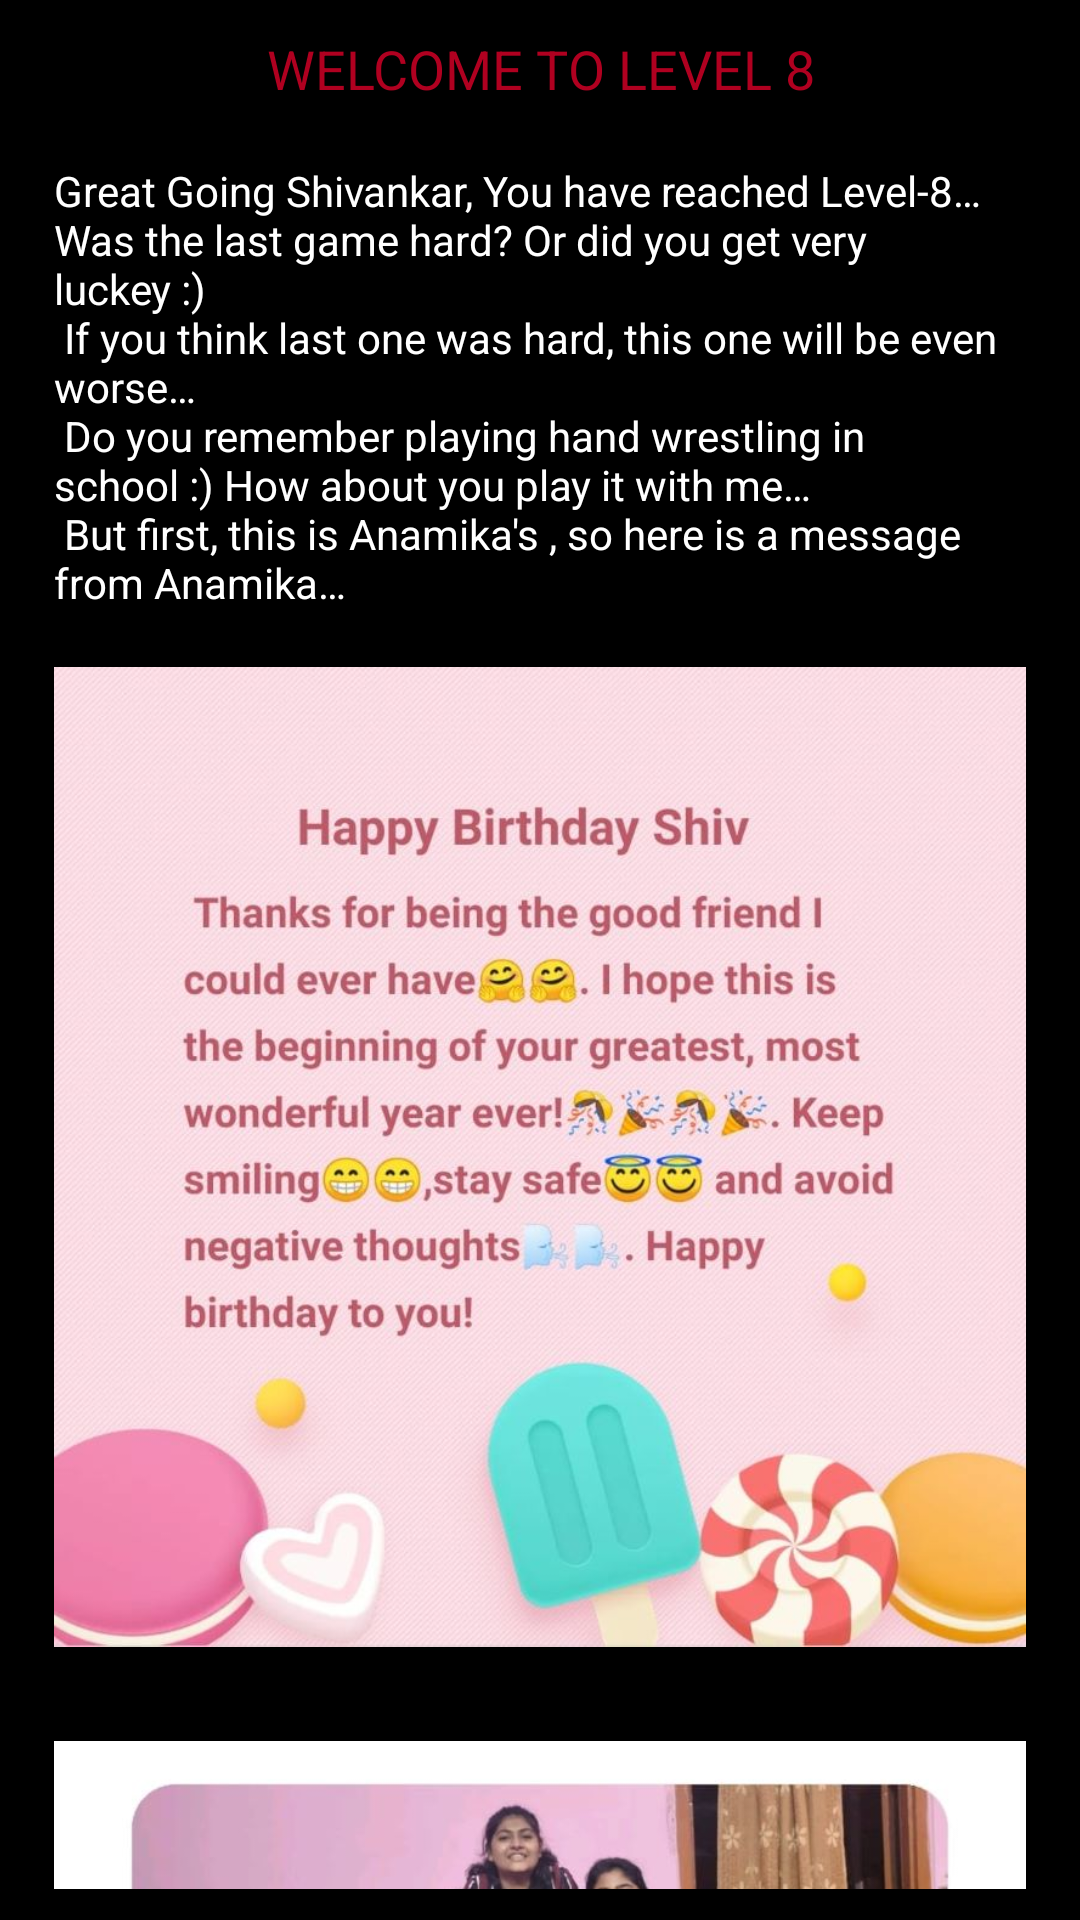

Produce the Android XML layout that renders to this screen, including the resource entries it uses.
<!-- AndroidManifest.xml: application theme Theme.SOSShivankar -->
<!-- res/layout/activity_main10.xml -->
<?xml version="1.0" encoding="utf-8"?>
<androidx.constraintlayout.widget.ConstraintLayout xmlns:android="http://schemas.android.com/apk/res/android"
    xmlns:app="http://schemas.android.com/apk/res-auto"
    xmlns:tools="http://schemas.android.com/tools"
    android:layout_width="match_parent"
    android:layout_height="match_parent"
    android:background="@android:drawable/screen_background_dark"
    tools:context=".MainActivity10">

    <ScrollView
        android:layout_width="324dp"
        android:layout_height="619dp"
        app:layout_constraintBottom_toBottomOf="parent"
        app:layout_constraintEnd_toEndOf="parent"
        app:layout_constraintHorizontal_bias="0.5"
        app:layout_constraintStart_toStartOf="parent"
        app:layout_constraintTop_toTopOf="parent">
    <LinearLayout
        android:layout_width="match_parent"
        android:layout_height="wrap_content"
        android:orientation="vertical" >

    <TextView
        android:id="@+id/head8"
        android:layout_width="match_parent"
        android:layout_height="wrap_content"
        android:gravity="center_horizontal"
        android:text="WELCOME TO LEVEL 8"
        android:textColor="@color/design_default_color_error"
        android:textSize="18sp" />
    <TextView
        android:id="@+id/cleared8"
        android:layout_width="match_parent"
        android:layout_height="wrap_content"
        android:textColor="@color/design_default_color_secondary_variant" />

    <TextView
        android:id="@+id/tv8_1"
        android:layout_width="match_parent"
        android:layout_height="wrap_content"
        android:text="@string/ins8_1"
        android:textColor="@color/white" />

        <ImageView
            android:id="@+id/imageView8_10"
            android:layout_width="match_parent"
            android:layout_height="364dp"
            app:srcCompat="@drawable/anawisha" />

        <ImageView
            android:id="@+id/imageView8_12"
            android:layout_width="match_parent"
            android:layout_height="279dp"
            app:srcCompat="@drawable/anawishb" />
    <TextView
        android:id="@+id/textView8_3"
        android:layout_width="match_parent"
        android:layout_height="wrap_content"
        android:layout_marginTop="10dp"
        android:text="@string/ins8_2"
        android:textColor="@android:color/holo_orange_light" />

        <ImageView
            android:id="@+id/imageView14"
            android:layout_width="match_parent"
            android:layout_height="wrap_content"
            android:layout_marginTop="15dp"
            app:srcCompat="@drawable/hicon" />

        <TextView
            android:id="@+id/botchoiceHW"
            android:layout_width="match_parent"
            android:layout_height="wrap_content"
            android:gravity="center_horizontal"
            android:text="Front Man's Choice"
            android:textColor="@color/white"
            android:textSize="20sp" />

        <TextView
            android:id="@+id/status8"
            android:layout_width="match_parent"
            android:layout_height="wrap_content"
            android:layout_marginTop="20dp"
            android:layout_marginBottom="20dp"
            android:gravity="center_horizontal"
            android:text="YOUR ATTACK : 1"
            android:textColor="@color/white"
            android:textSize="24sp" />

        <TextView
            android:id="@+id/playerchoiceHW"
            android:layout_width="match_parent"
            android:layout_height="wrap_content"
            android:gravity="center_horizontal"
            android:text="Your choice"
            android:textColor="@color/white"
            android:textSize="20sp" />

        <de.hdodenhof.circleimageview.CircleImageView
            android:id="@+id/playdp"
            android:layout_width="75dp"
            android:layout_height="75dp"
            android:layout_gravity="center_horizontal"
            android:src="@drawable/svicon"
            app:civ_border_color="#FF000000"
            app:civ_border_width="2dp" />

        <LinearLayout
            android:layout_width="match_parent"
            android:layout_height="wrap_content"
            android:layout_marginTop="20dp"
            android:gravity="center"
            android:orientation="horizontal">

            <de.hdodenhof.circleimageview.CircleImageView
                android:id="@+id/attack1"
                android:layout_width="75dp"
                android:layout_height="75dp"
                android:layout_gravity="center_horizontal"
                android:onClick="attack1"
                android:src="@drawable/one"
                app:civ_border_color="#FF000000"
                app:civ_border_width="2dp" />

            <de.hdodenhof.circleimageview.CircleImageView
                android:id="@+id/attack2"
                android:layout_width="75dp"
                android:layout_height="75dp"
                android:layout_gravity="center_horizontal"
                android:layout_marginStart="25dp"
                android:layout_marginLeft="25dp"
                android:layout_marginEnd="25dp"
                android:layout_marginRight="25dp"
                android:onClick="attack2"
                android:src="@drawable/two"
                app:civ_border_color="#FF000000"
                app:civ_border_width="2dp" />

            <de.hdodenhof.circleimageview.CircleImageView
                android:id="@+id/attack3"
                android:layout_width="75dp"
                android:layout_height="75dp"
                android:layout_gravity="center_horizontal"
                android:onClick="attack3"
                android:src="@drawable/three"
                app:civ_border_color="#FF000000"
                app:civ_border_width="2dp" />

        </LinearLayout>

        <TextView
            android:id="@+id/textView13"
            android:layout_width="match_parent"
            android:layout_height="wrap_content"
            android:gravity="center_horizontal"
            android:text="Attack Options"
            android:textColor="@color/white" />

        <LinearLayout
            android:layout_width="match_parent"
            android:layout_height="wrap_content"
            android:layout_marginTop="20dp"
            android:gravity="center"
            android:orientation="horizontal">

            <de.hdodenhof.circleimageview.CircleImageView
                android:id="@+id/pinup1"
                android:layout_width="75dp"
                android:layout_height="75dp"
                android:layout_gravity="center_horizontal"
                android:layout_marginRight="20dp"
                android:onClick="pinup1"
                android:src="@drawable/one"
                app:civ_border_color="#FF000000"
                app:civ_border_width="2dp" />


            <de.hdodenhof.circleimageview.CircleImageView
                android:id="@+id/pinup2"
                android:layout_width="75dp"
                android:layout_height="75dp"
                android:layout_gravity="center_horizontal"
                android:layout_marginLeft="20dp"
                android:onClick="pinup2"
                android:src="@drawable/two"
                app:civ_border_color="#FF000000"
                app:civ_border_width="2dp" />

        </LinearLayout>

        <TextView
            android:id="@+id/textView14"
            android:layout_width="match_parent"
            android:layout_height="wrap_content"
            android:gravity="center_horizontal"
            android:text="Pin Up Options"
            android:textColor="@color/white" />

        <LinearLayout
            android:layout_width="match_parent"
            android:layout_height="wrap_content"
            android:layout_marginTop="20dp"
            android:gravity="center"
            android:orientation="horizontal">

            <de.hdodenhof.circleimageview.CircleImageView
                android:id="@+id/finish4"
                android:layout_width="75dp"
                android:layout_height="75dp"
                android:layout_gravity="center_horizontal"
                android:layout_marginRight="20dp"
                android:onClick="finishmove1"
                android:src="@drawable/four"
                app:civ_border_color="#FF000000"
                app:civ_border_width="2dp" />


            <de.hdodenhof.circleimageview.CircleImageView
                android:id="@+id/finish6"
                android:layout_width="75dp"
                android:layout_height="75dp"
                android:layout_gravity="center_horizontal"
                android:layout_marginLeft="20dp"
                android:onClick="finishmove2"
                android:src="@drawable/six"
                app:civ_border_color="#FF000000"
                app:civ_border_width="2dp" />

        </LinearLayout>

        <TextView
            android:id="@+id/textView15"
            android:layout_width="match_parent"
            android:layout_height="wrap_content"
            android:gravity="center_horizontal"
            android:text="Finishing Move Options"
            android:textColor="@color/white" />

    </LinearLayout>
    </ScrollView>

</androidx.constraintlayout.widget.ConstraintLayout>
<!-- resources referenced by this layout -->
<resources>
  <!-- drawable anawisha: jpeg bitmap (drawable-v24, 103237 bytes) -->
  <!-- drawable anawishb: jpeg bitmap (drawable-v24, 69486 bytes) -->
  <!-- drawable four: jpg bitmap (drawable-v24, 30615 bytes) -->
  <!-- drawable hicon: jpg bitmap (drawable-v24, 1643 bytes) -->
  <!-- drawable one: jpg bitmap (drawable-v24, 23650 bytes) -->
  <!-- drawable six: jpg bitmap (drawable-v24, 22982 bytes) -->
  <!-- drawable svicon: jpeg bitmap (drawable-v24, 99714 bytes) -->
  <!-- drawable three: jpg bitmap (drawable-v24, 26922 bytes) -->
  <!-- drawable two: jpg bitmap (drawable-v24, 26435 bytes) -->
  <string name="ins8_1">
          Great Going Shivankar, You have reached Level-8… \nWas the last game hard? Or did you get very luckey :) \n If you think last one was hard, this one will be even worse…\n Do you remember playing hand wrestling in school :) How about you play it with me…\n But first, this is Anamika\'s , so here is a message from Anamika…
      </string>
  <string name="ins8_2">
          $ Task:://level-8/load_challenge \n $ Loading challenge 8… \n$ This round you will be playing hand wrestling with me… \n$ Do you remember the rules? In case you forgot here are the rules… \n$ You will start with attack, you can select 1, 2 or 3, Your target is to get 3 moves without getting the same number as your opponent, if you get the three moves you move up to pinup , if your opponent gets a number same as you, he will attack and you will defend…\n$ If you are defending , your aim is to get a number same as your opponent is in their attack, pinup or finishing move so that you get to attack again…\n$ if you complete the attack round you go up to pinup, it is similar to attack but only 1 turn and you have to pick between 1 and 2, your opponent is still defending and can claim attack if you both choose the same number, if you both choose different numbers, you move up to finishing move (same rule for opponent\'s pinup)… \n$ In finishing move it is exactly same as pinup , but you choose between 4 and 6, getting same as your opponent will send you back to defence and your opponent will attack, if you choose different number from your opponent you win(same rule for opponent\'s finishing move)… \n$ This process of moving between attack stages(attack,pinup,finishing move) and defence will go on until one side wins… \n$ Defeat me in this game to unlock the next level… \n$ BEST OF LUCK :) You will need it. HA HA HA HA HA HA…
      </string>
  <style name="Theme.SOSShivankar" parent="Theme.MaterialComponents.DayNight.DarkActionBar">
          
          <item name="colorPrimary">@color/purple_500</item>
          <item name="colorPrimaryVariant">@color/purple_700</item>
          <item name="colorOnPrimary">@color/white</item>
          
          <item name="colorSecondary">@color/teal_200</item>
          <item name="colorSecondaryVariant">@color/teal_700</item>
          <item name="colorOnSecondary">@color/black</item>
          
          <item name="android:statusBarColor" tools:targetApi="l">?attr/colorPrimaryVariant</item>
          
      </style>
  <!-- not gathered from this repository: default colours our renderer supplied (Android Studio template values) -->
  <color name="purple_500">#FF6200EE</color>
  <color name="purple_700">#FF3700B3</color>
  <color name="teal_200">#FF03DAC5</color>
  <color name="teal_700">#FF018786</color>
  <color name="black">#FF000000</color>
  <color name="white">#FFFFFFFF</color>
</resources>
